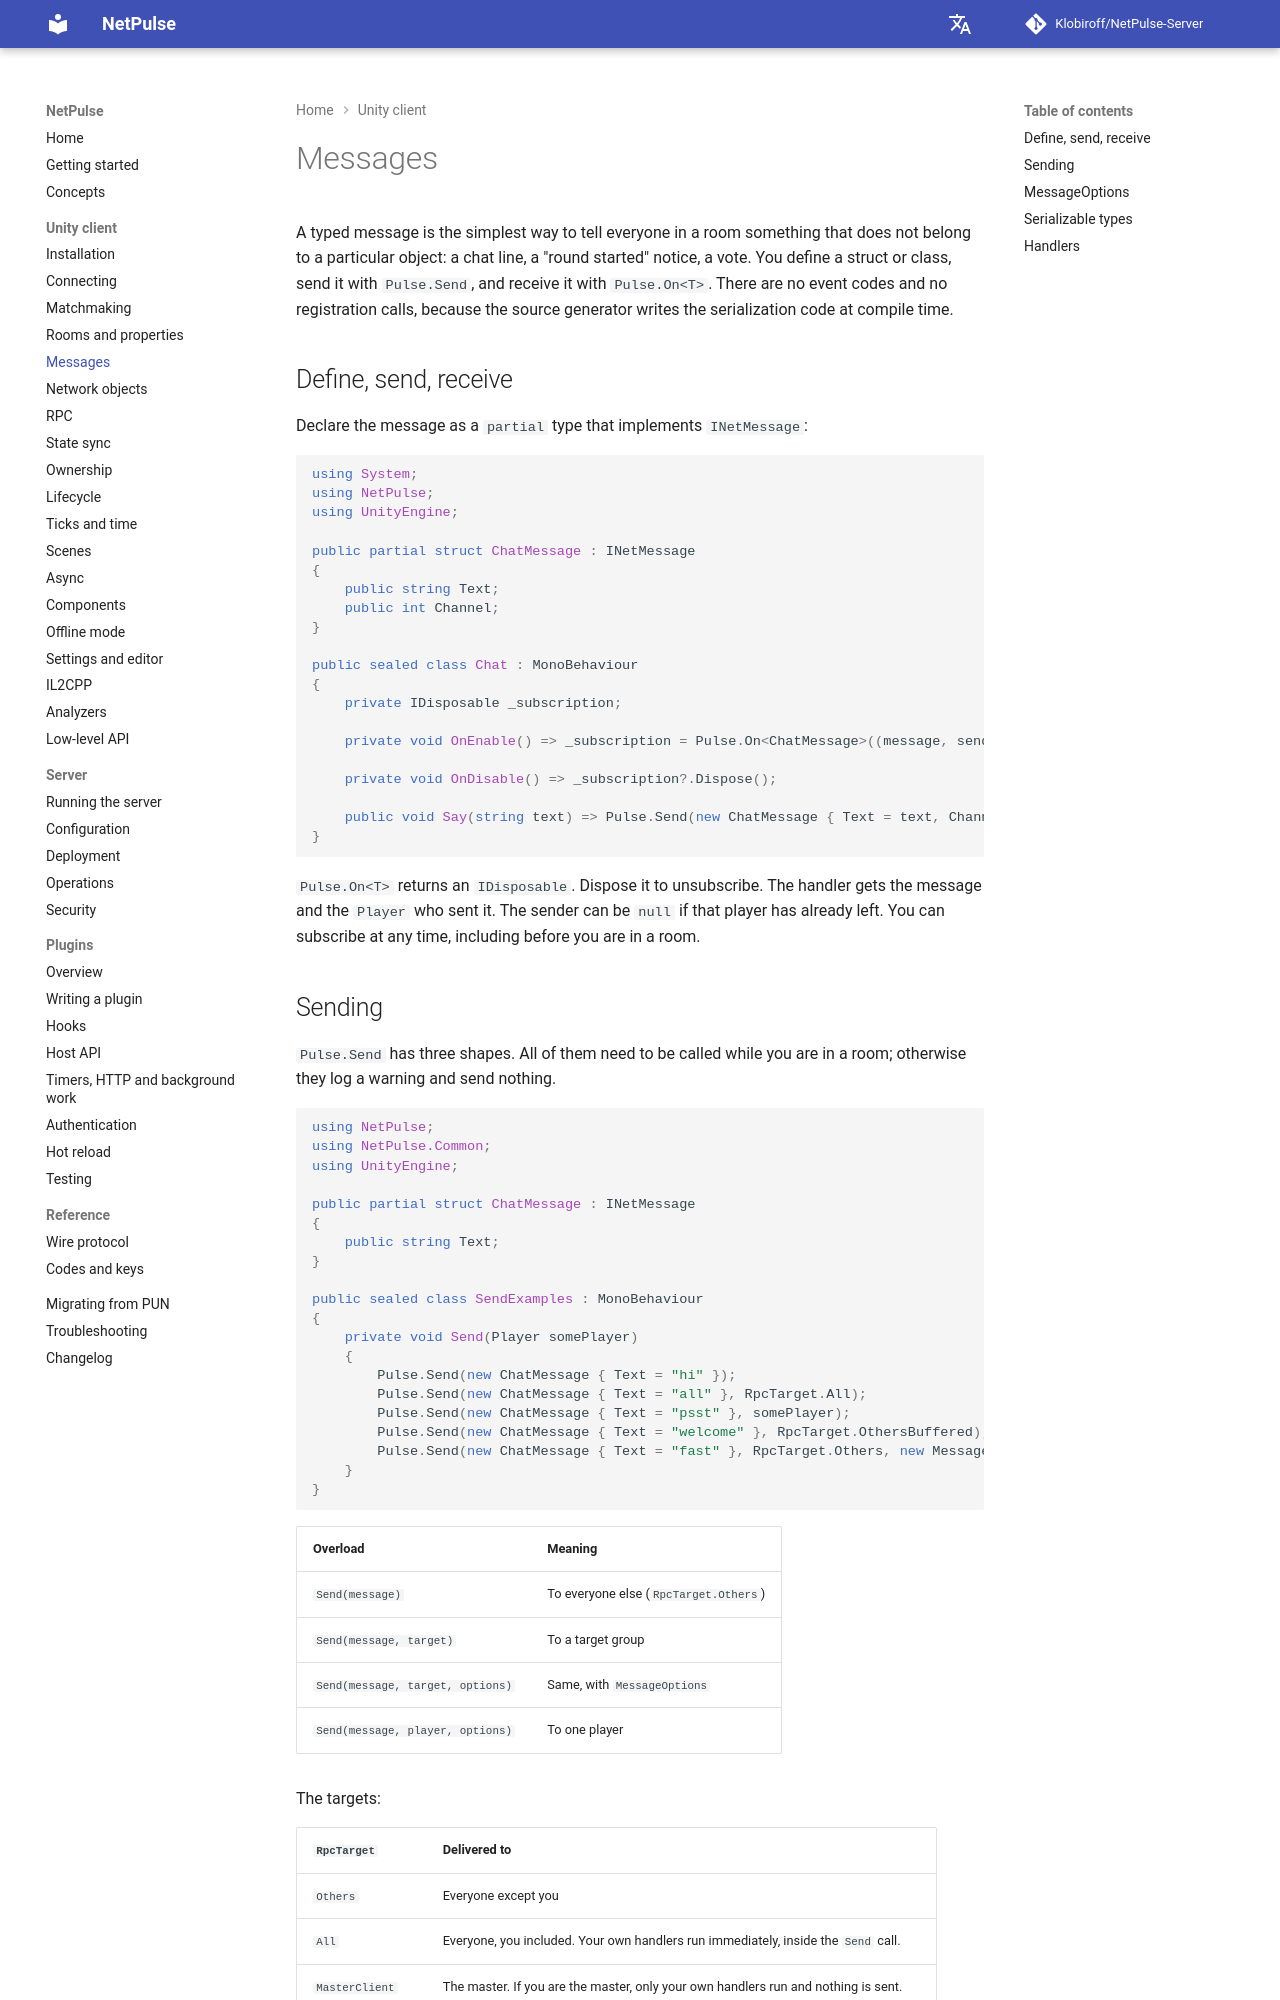

repository: Klobiroff/NetPulse-Server · page: unity/messages/index.html · generator: mkdocs

# Messages

A typed message is the simplest way to tell everyone in a room something that does not belong to a particular object: a chat line, a "round started" notice, a vote. You define a struct or class, send it with `Pulse.Send`, and receive it with `Pulse.On<T>`. There are no event codes and no registration calls, because the source generator writes the serialization code at compile time.

## Define, send, receive

Declare the message as a `partial` type that implements `INetMessage`:

```csharp
using System;
using NetPulse;
using UnityEngine;

public partial struct ChatMessage : INetMessage
{
    public string Text;
    public int Channel;
}

public sealed class Chat : MonoBehaviour
{
    private IDisposable _subscription;

    private void OnEnable() => _subscription = Pulse.On<ChatMessage>((message, sender) => Debug.Log($"{sender?.NickName}: {message.Text}"));

    private void OnDisable() => _subscription?.Dispose();

    public void Say(string text) => Pulse.Send(new ChatMessage { Text = text, Channel = 1 }, RpcTarget.All);
}
```

`Pulse.On<T>` returns an `IDisposable`. Dispose it to unsubscribe. The handler gets the message and the `Player` who sent it. The sender can be `null` if that player has already left. You can subscribe at any time, including before you are in a room.
